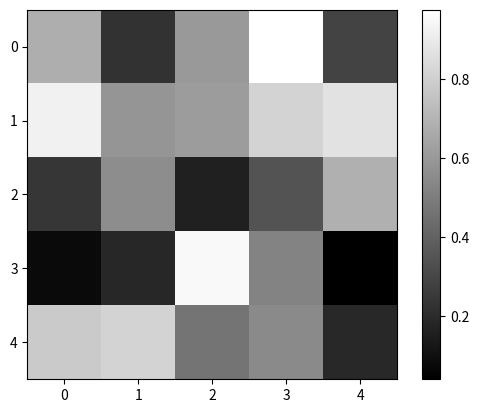
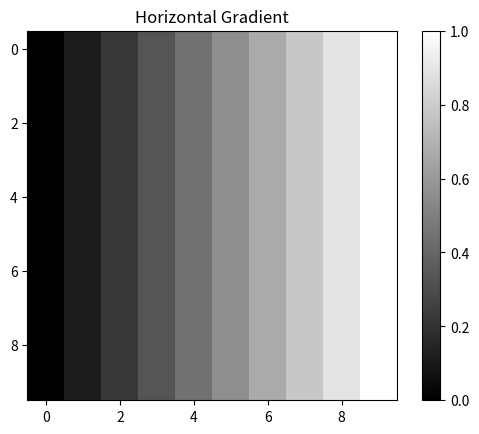
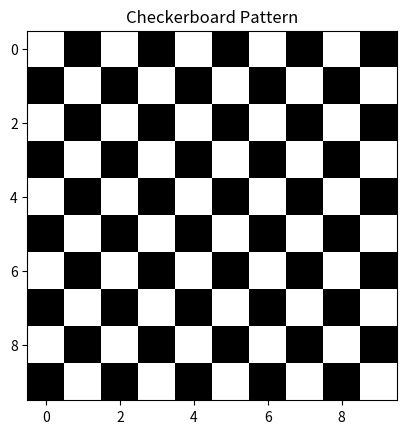
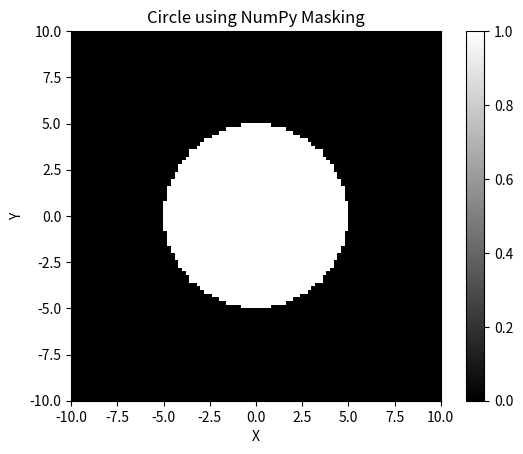
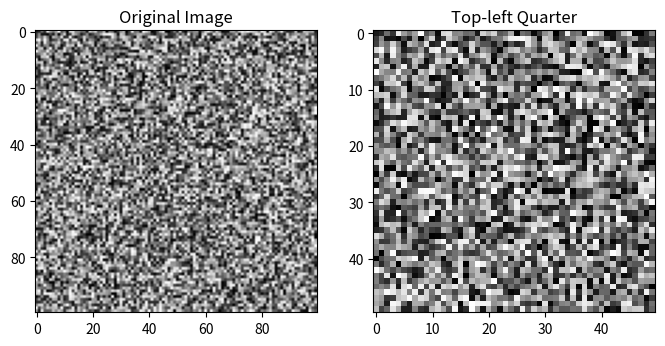
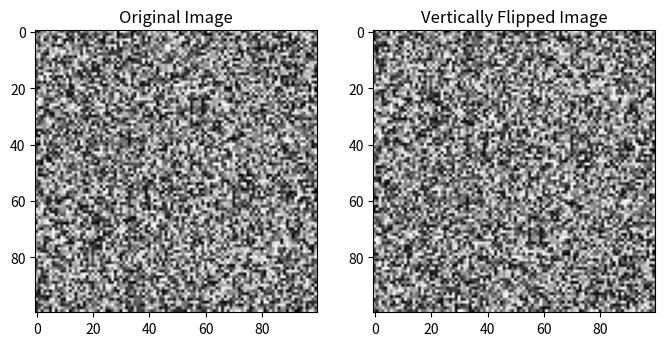

The script that saved these images, in order:
# • Create a 2D array of random values and display it with plt.imshow(). Add a colourbar.
import numpy as np
import matplotlib.pyplot as plt

# Create a 2D array of random values
arr = np.random.rand(5, 5)

# Display the array as an image
plt.imshow(arr ,cmap='gray')

# Add colourbar
plt.colorbar()

# Display the image
plt.show()

# • Create a gradient: a 2D array where values increase smoothly left-to-right. Display it.
import numpy as np
import matplotlib.pyplot as plt

# Create a gradient from 0 to 1
gradient = np.linspace(0, 1, 10)

# Repeat the gradient across 10 rows
arr = np.tile(gradient, (10, 1))

print(arr)

# Display gradient
plt.imshow(arr, cmap="gray")

plt.colorbar()
plt.title("Horizontal Gradient")

plt.show()

# • Create a checkerboard pattern using slicing and step indexing — no loops.
import numpy as np
import matplotlib.pyplot as plt

# Create a 10x10 array filled with zeros
arr = np.zeros((10, 10))

# Fill alternating positions with 1
arr[::2, ::2] = 1
arr[1::2, 1::2] = 1

# Display checkerboard
plt.imshow(arr, cmap="gray")

plt.title("Checkerboard Pattern")
plt.show()

# • Build a circle: for a grid of coordinates, mask the points within a radius of the centre. Display it.
import numpy as np
import matplotlib.pyplot as plt

# Create coordinate values
x = np.linspace(-10, 10, 100)
y = np.linspace(-10, 10, 100)

# Create coordinate grids
X, Y = np.meshgrid(x, y)

# Define centre and radius
radius = 5

# Create circular mask
circle = X**2 + Y**2 <= radius**2

# Display circle
plt.imshow(circle, cmap="gray", extent=[-10, 10, -10, 10])

plt.title("Circle using NumPy Masking")
plt.xlabel("X")
plt.ylabel("Y")

plt.colorbar()
plt.show()

# • Load or create a small greyscale image as an array. Print its shape and dtype. Slice out a quarter of it and
#   display just that.
import numpy as np
import matplotlib.pyplot as plt

# Create a 100x100 grayscale image
image = np.random.randint(0, 256, (100, 100), dtype=np.uint8)

# Print image information
print("Image shape:", image.shape)
print("Image dtype:", image.dtype)

# Extract the top-left quarter
quarter = image[:50, :50]

print("Quarter shape:", quarter.shape)

# Display original and cropped image
plt.figure(figsize=(8, 4))

plt.subplot(1, 2, 1)
plt.imshow(image, cmap="gray")
plt.title("Original Image")

plt.subplot(1, 2, 2)
plt.imshow(quarter, cmap="gray")
plt.title("Top-left Quarter")

plt.show()

# • Flip the image vertically using only slicing.
import numpy as np
import matplotlib.pyplot as plt

# Create a grayscale image
image = np.random.randint(0, 256, (100, 100), dtype=np.uint8)

# Flip vertically using slicing
flipped = image[::-1, :]

# Display original and flipped images
plt.figure(figsize=(8, 4))

plt.subplot(1, 2, 1)
plt.imshow(image, cmap="gray")
plt.title("Original Image")

plt.subplot(1, 2, 2)
plt.imshow(flipped, cmap="gray")
plt.title("Vertically Flipped Image")

plt.show()
